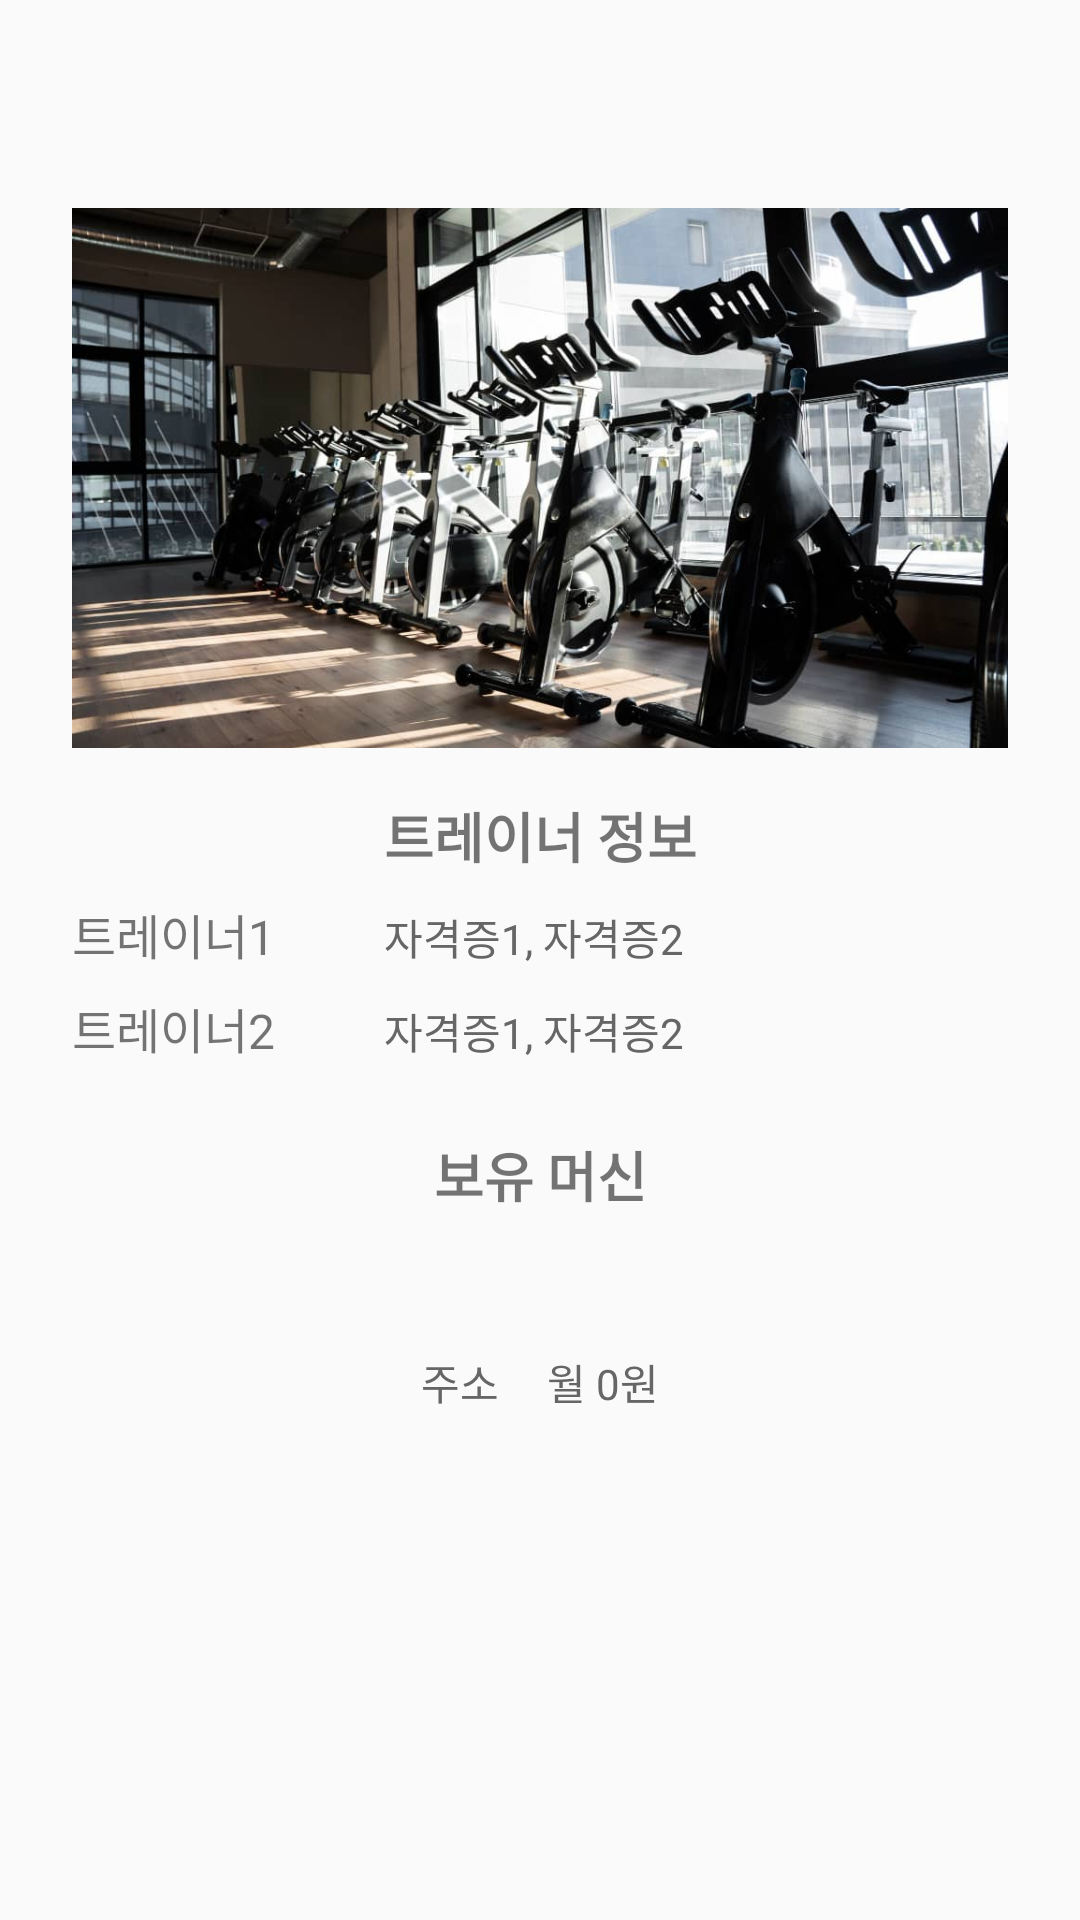

This screen was rendered from an Android layout file. Write that file and the resources it references.
<!-- AndroidManifest.xml: application theme Theme.HealthApp -->
<!-- res/layout/dialog_gym_info.xml -->
<?xml version="1.0" encoding="utf-8"?>
<LinearLayout xmlns:android="http://schemas.android.com/apk/res/android"
    xmlns:app="http://schemas.android.com/apk/res-auto"
    android:layout_width="match_parent"
    android:layout_height="wrap_content"
    android:orientation="vertical"
    android:padding="24dp"
    android:layout_marginBottom="16dp">

    
    <TextView
        android:id="@+id/tv_gym_name"
        android:layout_width="match_parent"
        android:layout_height="wrap_content"
        android:textSize="22sp"
        android:textStyle="bold"
        android:gravity="center"
        android:paddingBottom="16dp" />

    
    <ImageView
        android:id="@+id/iv_gym_image"
        android:layout_width="match_parent"
        android:layout_height="180dp"
        android:scaleType="centerCrop"
        android:adjustViewBounds="true"
        android:src="@drawable/gym_default"
        android:contentDescription="헬스장 이미지"
        android:layout_marginBottom="16dp" />

    
    <LinearLayout
        android:layout_width="match_parent"
        android:layout_height="wrap_content"
        android:orientation="vertical"
        android:layout_marginBottom="16dp">

        <TextView
            android:layout_width="match_parent"
            android:layout_height="wrap_content"
            android:text="트레이너 정보"
            android:textSize="18sp"
            android:textStyle="bold"
            android:gravity="center"
            android:paddingBottom="8dp"/>

        
        <LinearLayout
            android:layout_width="match_parent"
            android:layout_height="wrap_content"
            android:orientation="horizontal"
            android:layout_marginBottom="8dp">

            <TextView
                android:id="@+id/tv_trainer1"
                android:layout_width="0dp"
                android:layout_height="wrap_content"
                android:layout_weight="1"
                android:text="트레이너1"
                android:textSize="16sp"/>

            <TextView
                android:id="@+id/tv_cert1"
                android:layout_width="0dp"
                android:layout_height="wrap_content"
                android:layout_weight="2"
                android:text="자격증1, 자격증2"
                android:textSize="14sp"
                android:textColor="#666666"/>
        </LinearLayout>

        
        <LinearLayout
            android:layout_width="match_parent"
            android:layout_height="wrap_content"
            android:orientation="horizontal"
            android:layout_marginBottom="8dp">

            <TextView
                android:id="@+id/tv_trainer2"
                android:layout_width="0dp"
                android:layout_height="wrap_content"
                android:layout_weight="1"
                android:text="트레이너2"
                android:textSize="16sp"/>

            <TextView
                android:id="@+id/tv_cert2"
                android:layout_width="0dp"
                android:layout_height="wrap_content"
                android:layout_weight="2"
                android:text="자격증1, 자격증2"
                android:textSize="14sp"
                android:textColor="#666666"/>
        </LinearLayout>
    </LinearLayout>

    
    <TextView
        android:layout_width="match_parent"
        android:layout_height="wrap_content"
        android:text="보유 머신"
        android:textSize="18sp"
        android:textStyle="bold"
        android:gravity="center"
        android:paddingBottom="8dp"/>

    <TextView
        android:id="@+id/tv_equipment"
        android:layout_width="match_parent"
        android:layout_height="wrap_content"
        android:textSize="16sp"
        android:textColor="#333333"
        android:gravity="center"
        android:paddingBottom="16dp"/>

    
    <LinearLayout
        android:layout_width="match_parent"
        android:layout_height="wrap_content"
        android:orientation="horizontal"
        android:gravity="center">

        <TextView
            android:id="@+id/tv_region"
            android:layout_width="wrap_content"
            android:layout_height="wrap_content"
            android:text="주소"
            android:textSize="14sp"
            android:textColor="#666666"
            android:layout_marginEnd="16dp"/>

        <TextView
            android:id="@+id/tv_price"
            android:layout_width="wrap_content"
            android:layout_height="wrap_content"
            android:text="월 0원"
            android:textSize="14sp"
            android:textColor="#666666"/>
    </LinearLayout>
</LinearLayout>
<!-- resources referenced by this layout -->
<resources>
  <!-- drawable gym_default: jpg bitmap (drawable, 82587 bytes) -->
  <style name="Theme.HealthApp" parent="Base.Theme.HealthApp" />
  <style name="Base.Theme.HealthApp" parent="Theme.AppCompat.Light.NoActionBar">
          
          
      </style>
</resources>
